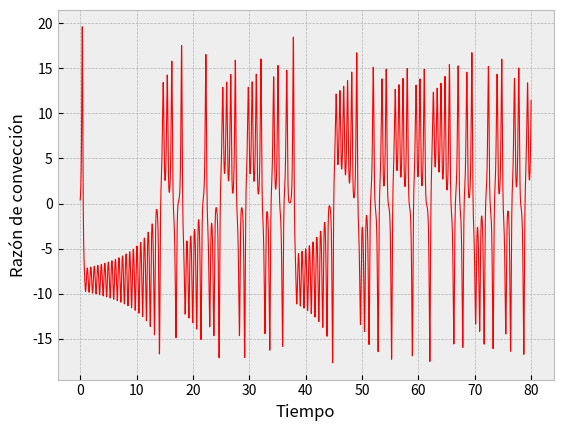
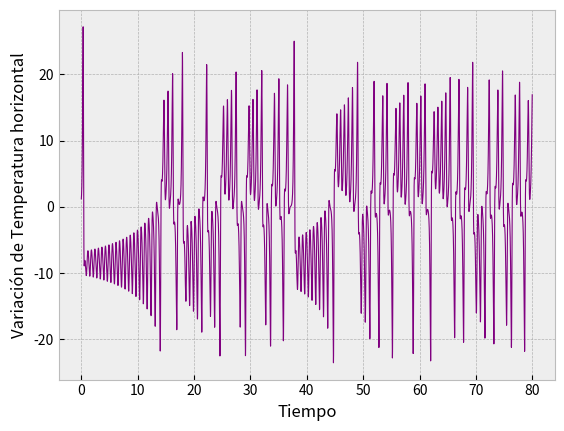
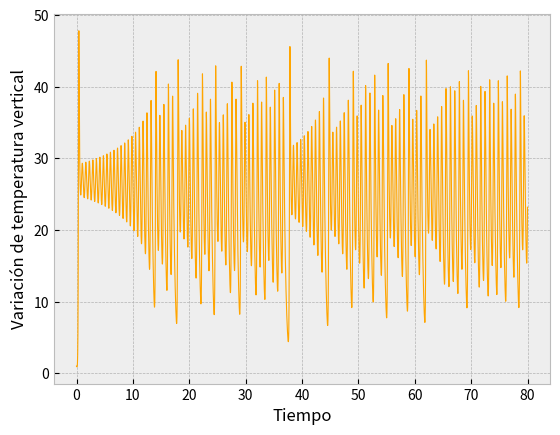

Reproduce these figures in Python, in order.
import numpy as np
import matplotlib.pyplot as plt


#------------------------- Ejercicio a -----------------------------#

def f(u,t, rho=28, beta= 8/3 , sig=10):
    x,y,z = u
    return np.array([sig*(y-x), rho*x-y-x*z, x*y - beta*z ])

tmax=80
h=0.01
t= np.arange(0,tmax,h)

u=np.empty([t.size,3])
u[0]=[0.4,1.2,1]

for n in range(t.size-1):
    K1= f(u[n], t[n])
    K2= f(u[n] + h*0.5*K1, t[n]+0.5*h )
    K3= f(u[n] + h*0.5*K2, t[n]+0.5*h )
    K4= f(u[n] + h*K3, t[n]+h )
    u[n+1]= u[n] + (h/6)*(K1 + 2*K2 + 2*K3 + K4)


#-------------------- Gráficos ejercicio b ---------------------------#

ylabel= ["Razón de convección", "Variación de Temperatura horizontal", "Variación de temperatura vertical"]
colores= ["red","purple","orange"]
for i in range(3):
    plt.figure()
    plt.style.use("bmh")
    plt.xlabel("Tiempo")
    plt.ylabel(str(ylabel[i]))
    plt.plot(t,u[:,i], color=str(colores[i]),linewidth=0.8)
    plt.savefig("ej2_RK_graf0"+str(i)+".pdf")
